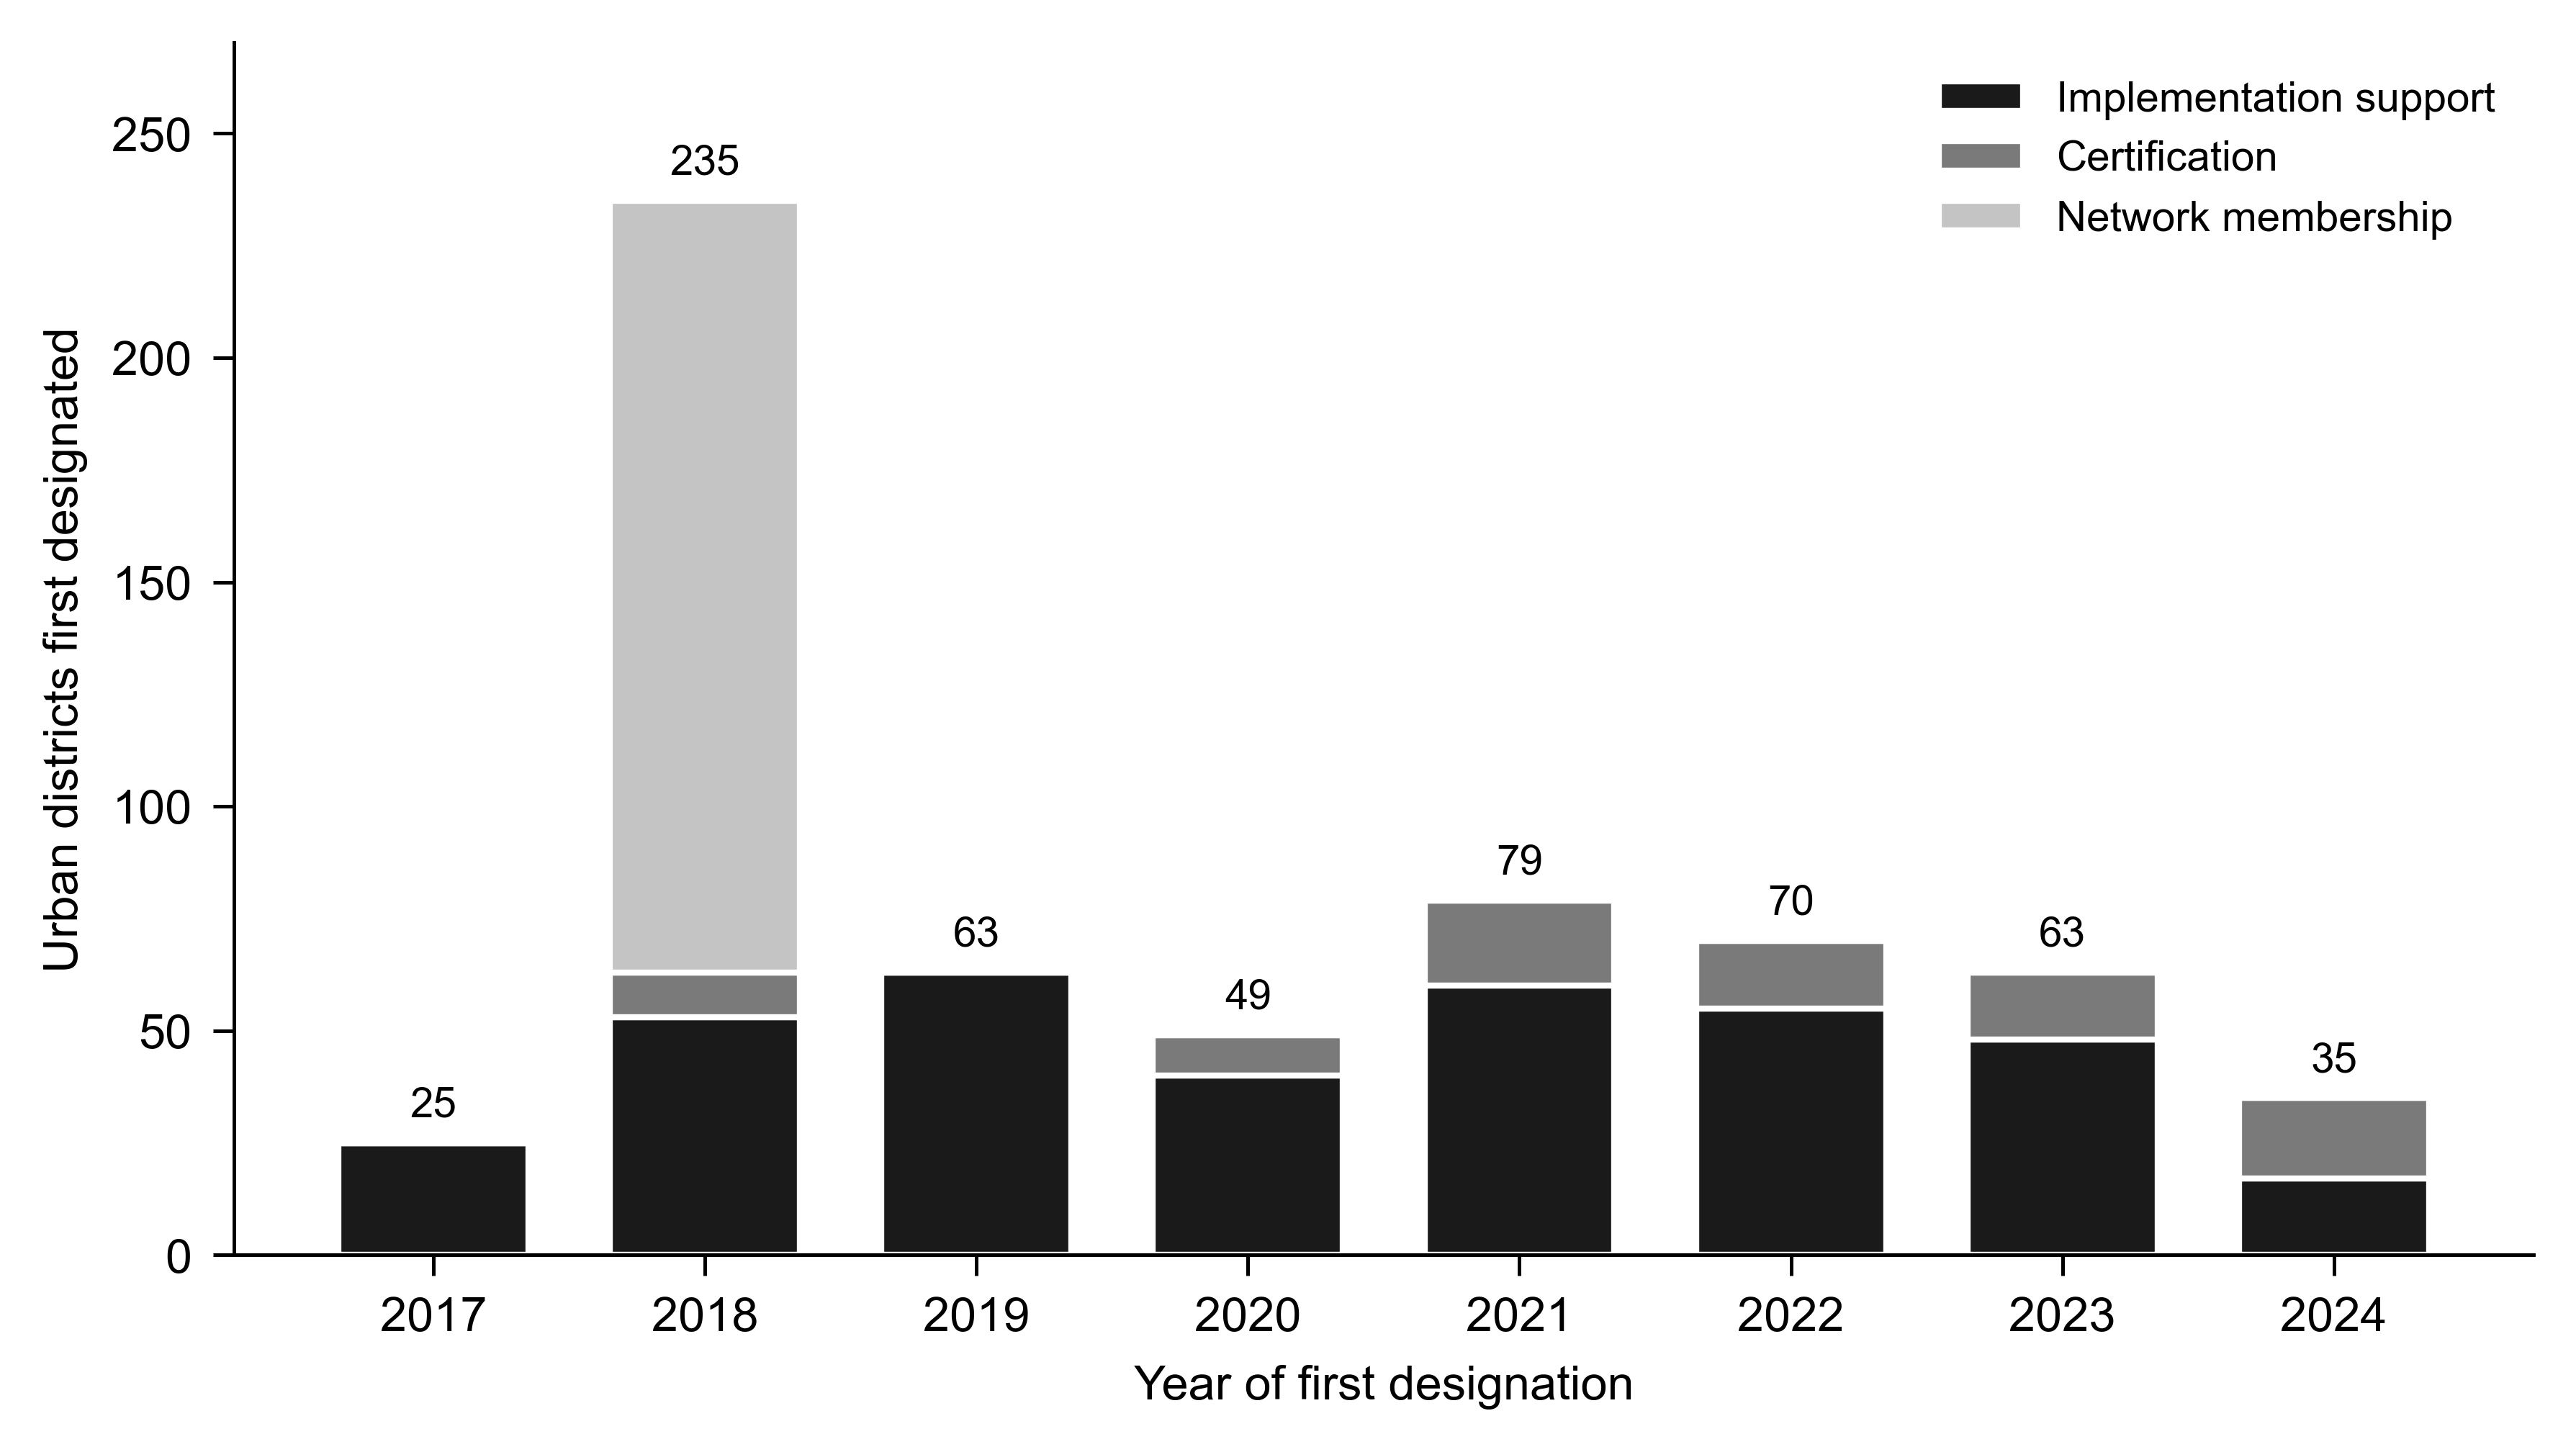

The file beside this chart, header and first rows:
first_treated, implementation support, certification, network membership
2017, 25, 0, 0
2018, 53, 10, 172
2019, 63, 0, 0
2020, 40, 9, 0
2021, 60, 19, 0
2022, 55, 15, 0
2023, 48, 15, 0
2024, 17, 18, 0
